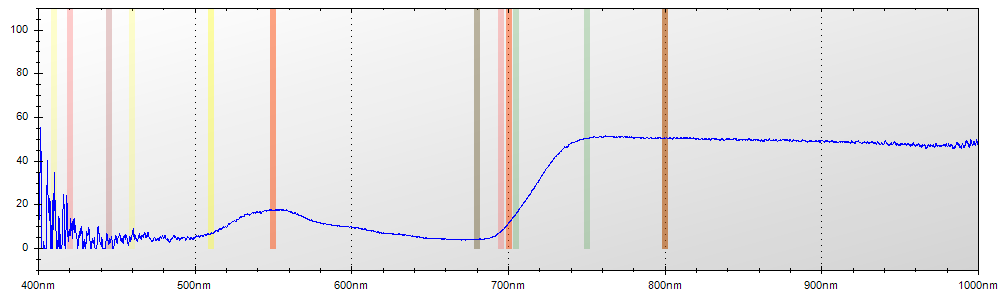

Source data for this figure (header and first rows):
Layer Title, Color, Specimen ID
Layer 1, Blue, Untitled
Mode, Integration Time, Boxcar Width, Scans to Average
Reflectance, 650 ms, 2, 1
Wavelength, Raw Spectrometer Data, Calibrated and Averaged Data
345.6, 1440, 0%
345.8, 1489, 100%
346, 2764, 61.2903225806437%
346.2, 3454, 100%
346.5, 4091, 74.2187500000004%
346.7, 4642, 67.320261437908%
346.9, 4632, 56.3218390804608%
347.1, 4647, 45.3333333333344%
347.3, 4506, 7.99999999999805%
347.5, 4457, 100%
347.8, 4533, 0%
348, 4556, 0%
348.2, 4456, 0%
348.4, 4465, 99.9999999999968%
348.6, 4407, 46.4285714285705%
348.8, 4390, 0%
349.1, 4459, 0%
349.3, 4463, 0%
349.5, 4549, 0%
349.7, 4637, 0%
349.9, 4669, 43.1034482758621%
350.1, 4567, 46.4000000000003%
350.3, 4580, 24.7619047619034%
350.6, 4612, 21.9858156028362%
350.8, 4651, 48.618784530386%
351, 4656, 36.0406091370551%
351.2, 4628, 25.8278145695368%
351.4, 4635, 100%
351.6, 4597, 100%
351.9, 4834, 100%
352.1, 4796, 100%
352.3, 4923, 0%
352.5, 5040, 100%
352.7, 5017, 0%
352.9, 4691, 100%
353.2, 4707, 0%
353.4, 4744, 65.9090909090932%
353.6, 4648, 12.1212121212091%
353.8, 4676, 0%
354, 4790, 0%
354.2, 4879, 31.5217391304351%
354.5, 4766, 27.9069767441849%
354.7, 4728, 3.86740331491513%
354.9, 4661, 20.1970443349759%
355.1, 4603, 37.1287128712869%
355.3, 4511, 30.0546448087435%
355.5, 4469, 21.0784313725499%
355.8, 4524, 14.4385026737977%
356, 4626, 11.8918918918915%
356.2, 4671, 1.14942528735663%
356.4, 4705, 9.82905982906016%
356.6, 4778, 40.4145077720213%
356.8, 4789, 39.6103896103896%
357, 4694, 66.8918918918927%
357.3, 4621, 50.0000000000012%
357.5, 4665, 69.3333333333331%
... 7,247 more rows
